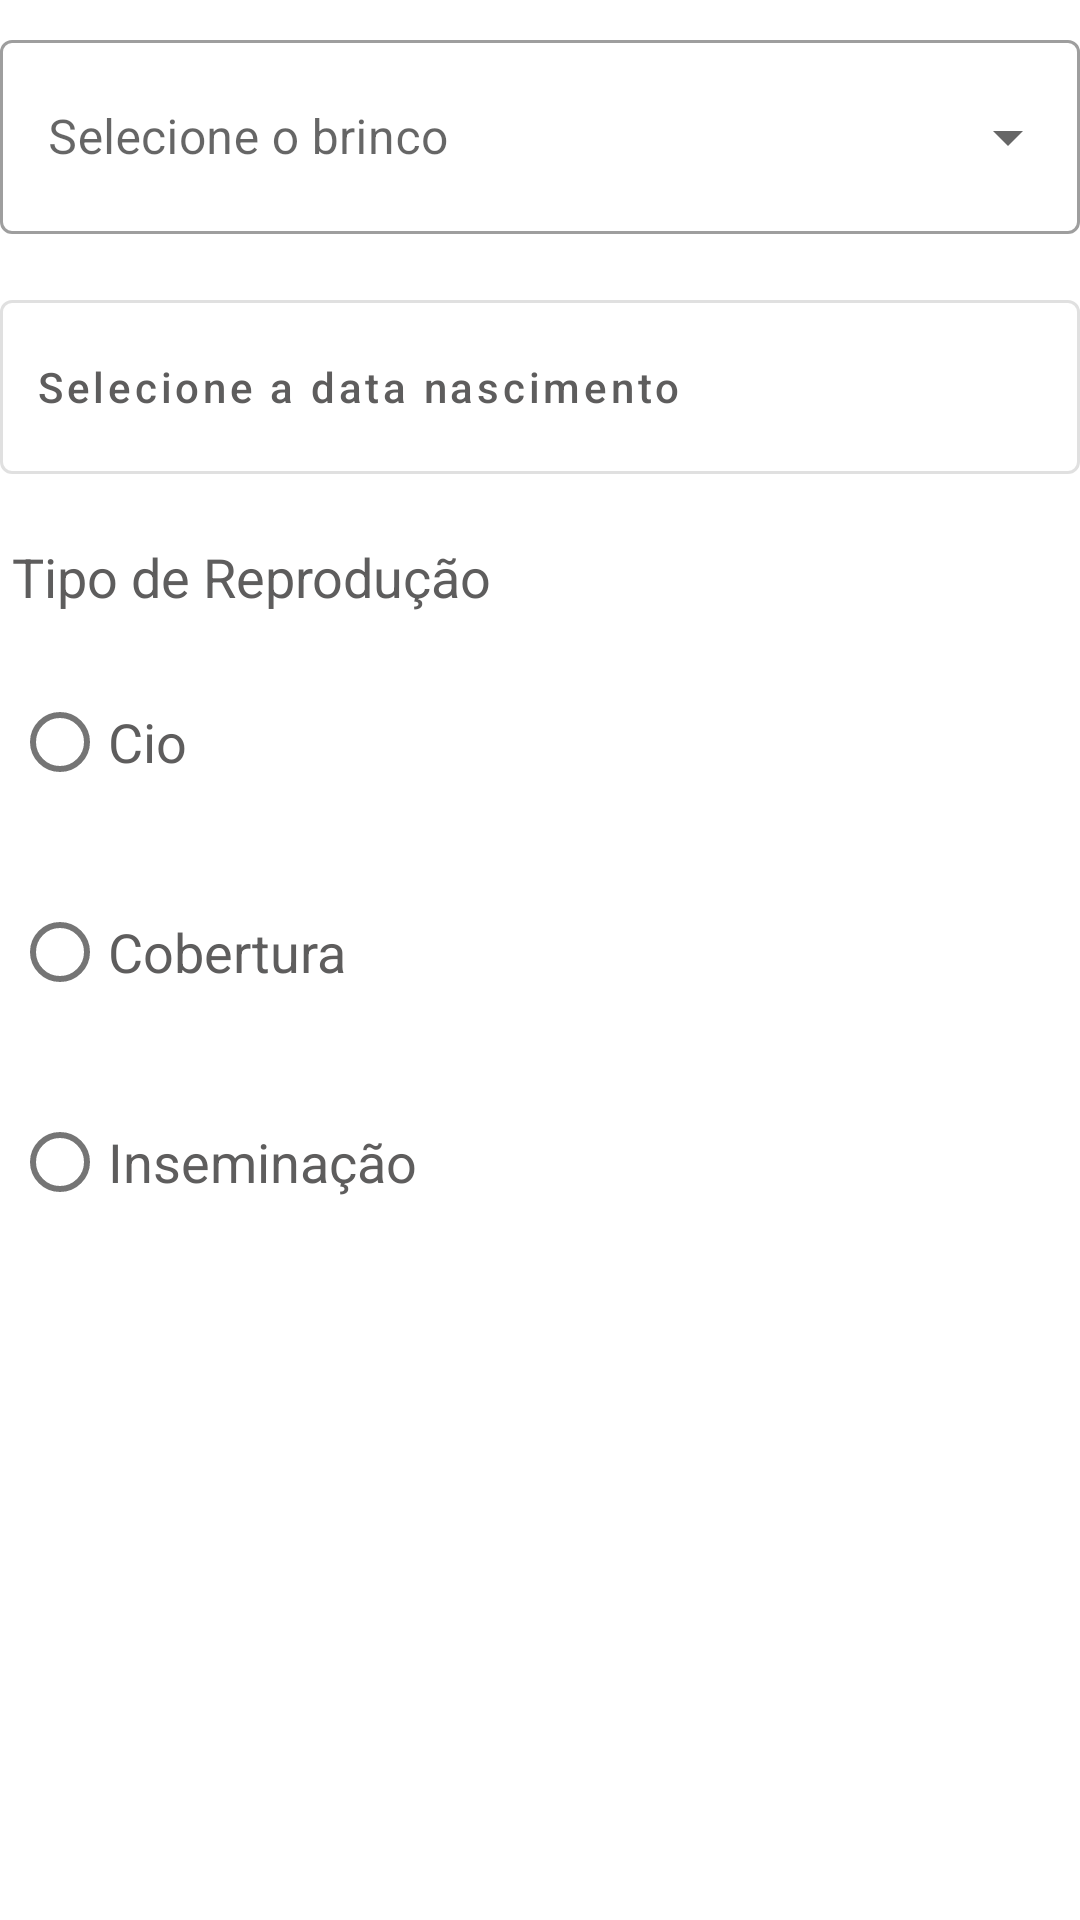

Android layout source for this screen:
<!-- AndroidManifest.xml: application theme Theme.AppVivaLeite -->
<!-- res/layout/activity_reproduction.xml -->
<?xml version="1.0" encoding="utf-8"?>
<androidx.constraintlayout.widget.ConstraintLayout xmlns:android="http://schemas.android.com/apk/res/android"
    xmlns:app="http://schemas.android.com/apk/res-auto"
    xmlns:tools="http://schemas.android.com/tools"
    android:layout_width="match_parent"
    android:layout_height="match_parent">

    <com.google.android.material.textfield.TextInputLayout
        android:id="@+id/textInputLayoutt"
        style="@style/Widget.MaterialComponents.TextInputLayout.OutlinedBox.ExposedDropdownMenu"
        android:layout_width="0dp"
        android:layout_height="70dp"
        android:layout_marginTop="8dp"
        android:hint="Selecione o brinco"
        app:layout_constraintEnd_toEndOf="parent"
        app:layout_constraintStart_toStartOf="parent"
        app:layout_constraintTop_toTopOf="parent">

        <AutoCompleteTextView
            android:id="@+id/input_brinco_cow_reproduction"
            android:layout_width="match_parent"
            android:layout_height="match_parent"
            android:layout_weight="1"
            android:inputType="none"
            tools:text="Selecione o brinco da vaca" />
    </com.google.android.material.textfield.TextInputLayout>

    <Button
        android:id="@+id/btn_date_cow_reproduction"
        style="@style/Widget.MaterialComponents.Button.OutlinedButton.Icon"
        android:layout_width="0dp"
        android:layout_height="70dp"
        android:layout_marginTop="16dp"
        android:text="Selecione a data nascimento"
        android:textAlignment="textStart"
        android:textAllCaps="false"
        android:textColor="@color/black_light"
        app:layout_constraintEnd_toEndOf="@+id/textInputLayoutt"
        app:layout_constraintStart_toStartOf="@+id/textInputLayoutt"
        app:layout_constraintTop_toBottomOf="@+id/textInputLayoutt" />

    <RadioGroup
        android:id="@+id/rGReproduction"
        android:layout_width="match_parent"
        android:layout_height="wrap_content"
        android:layout_marginStart="4dp"
        android:layout_marginTop="8dp"
        app:layout_constraintStart_toStartOf="@+id/textView17"
        app:layout_constraintTop_toBottomOf="@+id/textView17">

        <RadioButton
            android:id="@+id/rBReproductionCio"
            android:layout_width="match_parent"
            android:layout_height="70dp"
            android:text="Cio"
            android:textColor="@color/black_light"
            android:textSize="18dp" />

        <RadioButton
            android:id="@+id/rBReproductionCob"
            android:layout_width="match_parent"
            android:layout_height="70dp"
            android:text="Cobertura"
            android:textColor="@color/black_light"
            android:textSize="18dp" />

        <RadioButton
            android:id="@+id/rBReproductionIn"
            android:layout_width="match_parent"
            android:layout_height="70dp"
            android:text="Inseminação"
            android:textColor="@color/black_light"
            android:textSize="18dp" />
    </RadioGroup>

    <TextView
        android:id="@+id/textView17"
        android:layout_width="wrap_content"
        android:layout_height="wrap_content"
        android:layout_marginStart="4dp"
        android:layout_marginTop="16dp"
        android:text="Tipo de Reprodução"
        android:textColor="@color/black_light"
        android:textSize="18dp"
        app:layout_constraintStart_toStartOf="@+id/btn_date_cow_reproduction"
        app:layout_constraintTop_toBottomOf="@+id/btn_date_cow_reproduction" />

</androidx.constraintlayout.widget.ConstraintLayout>
<!-- resources referenced by this layout -->
<resources>
  <color name="black_light">#5e5d5d</color>
  <style name="Theme.AppVivaLeite" parent="Theme.MaterialComponents.DayNight.DarkActionBar">
          
          <item name="colorPrimary">@color/green_500</item>
          <item name="colorPrimaryVariant">@color/green_700</item>
          <item name="colorOnPrimary">@color/white</item>
          
          <item name="colorSecondary">@color/teal_200</item>
          <item name="colorSecondaryVariant">@color/teal_700</item>
          <item name="colorOnSecondary">@color/black</item>
          
          <item name="android:statusBarColor" tools:targetApi="l">?attr/colorPrimaryVariant</item>
          
      </style>
  <color name="green_500">#669a68</color>
  <color name="green_700">#3E8A42</color>
  <color name="white">#FFFFFFFF</color>
  <color name="teal_200">#95C062</color>
  <color name="teal_700">#75a133</color>
  <color name="black">#FF000000</color>
</resources>
